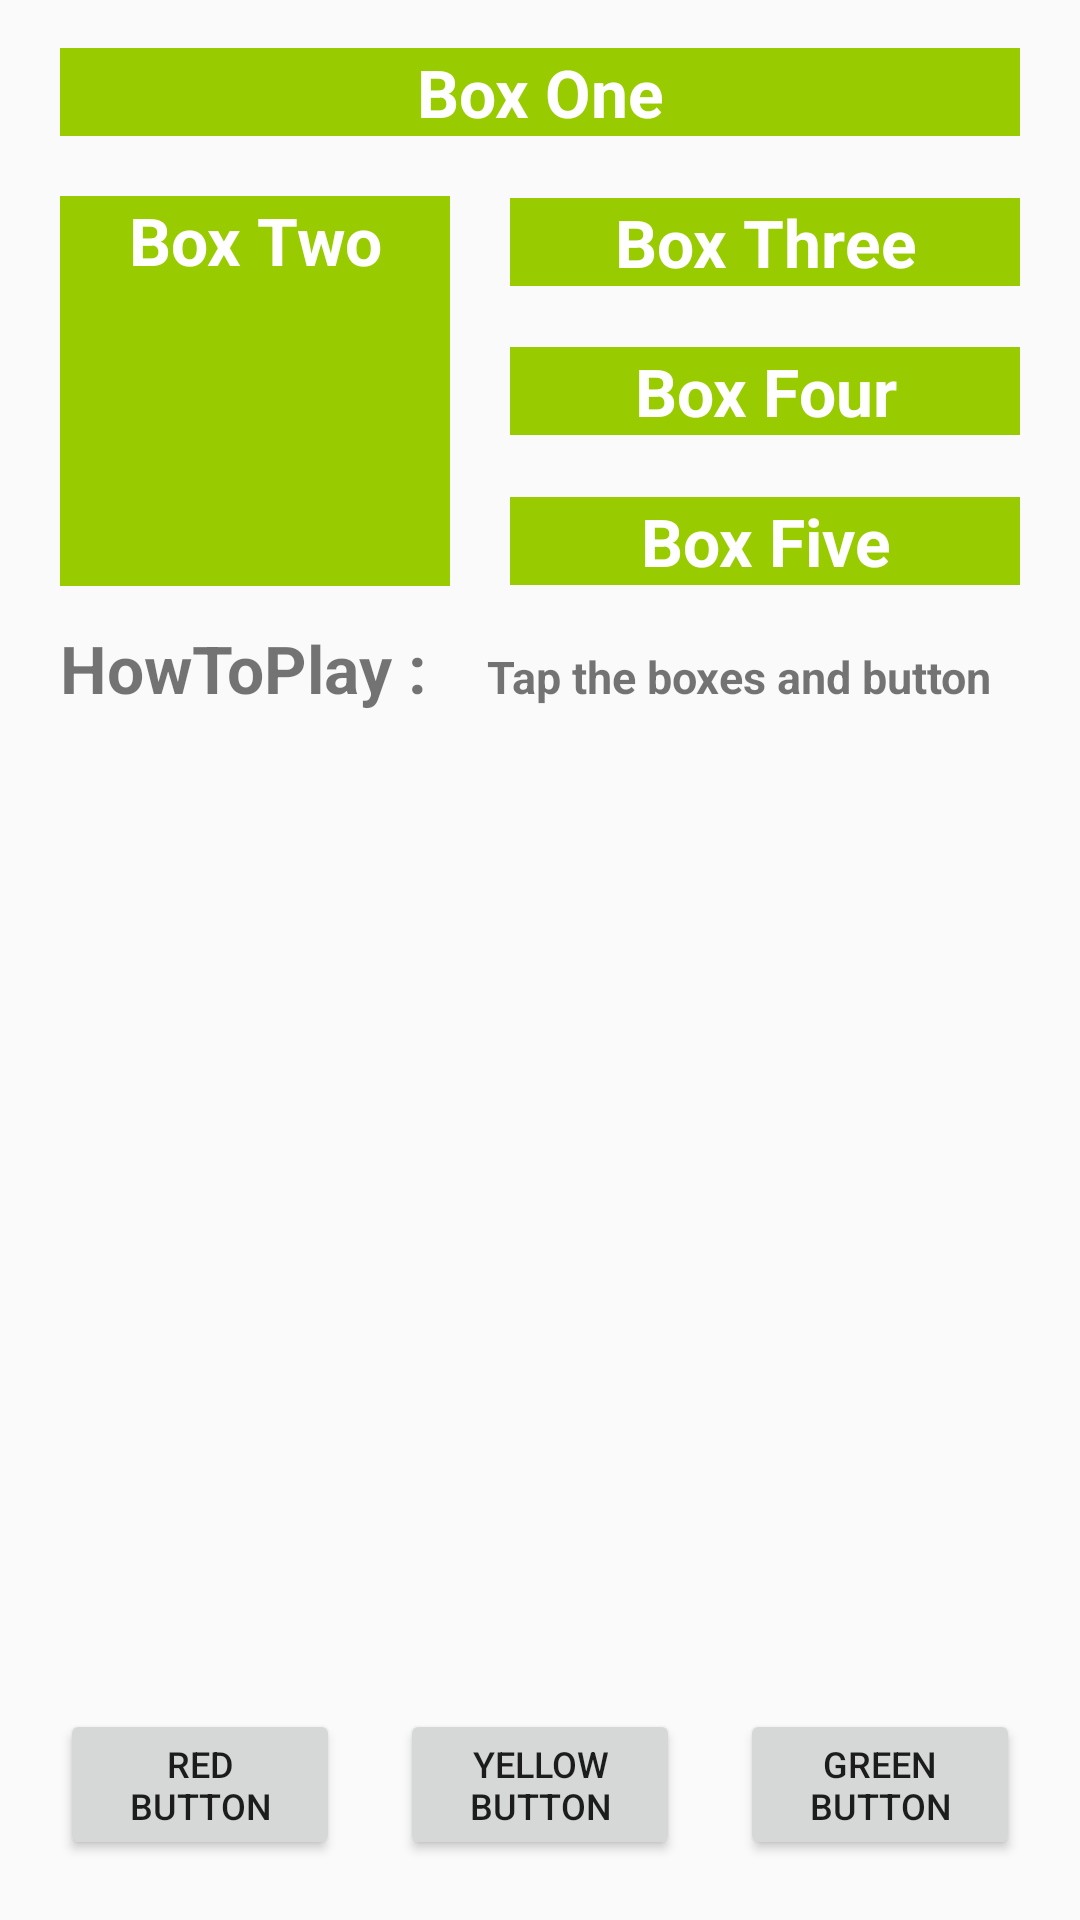

Android layout source for this screen:
<!-- AndroidManifest.xml: application theme AppTheme -->
<!-- res/layout/fragment_second.xml -->
<?xml version="1.0" encoding="utf-8"?>
<layout
    xmlns:android="http://schemas.android.com/apk/res/android"
    xmlns:app="http://schemas.android.com/apk/res-auto"
    xmlns:tools="http://schemas.android.com/tools" >
    <data>
        <variable
            name="viewModel"
            type="com.example.example.aac.SecondFragmentViewModel" />
    </data>
    <androidx.constraintlayout.widget.ConstraintLayout
        android:layout_width="match_parent"
        android:layout_height="match_parent"
        tools:context=".SecondFragment">

        <TextView
            android:id="@+id/textViewBoxOne"
            style="@style/whiteBox"
            android:layout_width="match_parent"
            android:layout_height="wrap_content"
            android:layout_marginStart="20dp"
            android:layout_marginTop="16dp"
            android:layout_marginEnd="20dp"
            android:text="@string/box_one"
            android:textSize="22sp"
            android:textStyle="bold"
            android:background="@{viewModel.TEXT_ONE_BACKGROUND_COLOR}"
            app:layout_constraintEnd_toEndOf="parent"
            app:layout_constraintHorizontal_bias="0.0"
            app:layout_constraintStart_toStartOf="parent"
            app:layout_constraintTop_toTopOf="parent" />

        <TextView
            android:id="@+id/textViewBoxTwo"
            style="@style/whiteBox"
            android:layout_width="130dp"
            android:layout_height="130dp"
            android:layout_marginStart="20dp"
            android:layout_marginTop="20dp"
            android:text="@string/box_two"
            android:textSize="22sp"
            android:textStyle="bold"
            app:layout_constraintStart_toStartOf="parent"
            app:layout_constraintTop_toBottomOf="@+id/textViewBoxOne" />

        <TextView
            android:id="@+id/textViewBoxThree"
            style="@style/whiteBox"
            android:layout_width="0dp"
            android:layout_height="wrap_content"
            android:layout_marginStart="20dp"
            android:layout_marginEnd="20dp"
            android:text="@string/box_three"
            android:textSize="22sp"
            android:textStyle="bold"
            app:layout_constraintBottom_toTopOf="@+id/textViewBoxFour"
            app:layout_constraintEnd_toEndOf="parent"
            app:layout_constraintStart_toEndOf="@id/textViewBoxTwo"
            app:layout_constraintTop_toTopOf="@+id/textViewBoxTwo" />

        <TextView
            android:id="@+id/textViewBoxFour"
            style="@style/whiteBox"
            android:layout_width="0dp"
            android:layout_height="wrap_content"
            android:layout_marginEnd="20dp"
            android:layout_marginStart="20dp"
            android:layout_marginTop="20dp"
            android:layout_marginBottom="20dp"
            android:text="@string/box_four"
            android:textSize="22sp"
            android:textStyle="bold"
            app:layout_constraintBottom_toTopOf="@+id/textViewBoxFive"
            app:layout_constraintEnd_toEndOf="parent"
            app:layout_constraintStart_toEndOf="@id/textViewBoxTwo"
            app:layout_constraintTop_toBottomOf="@+id/textViewBoxThree" />

        <TextView
            android:id="@+id/textViewBoxFive"
            style="@style/whiteBox"
            android:layout_width="0dp"
            android:layout_height="wrap_content"
            android:layout_marginStart="20dp"
            android:layout_marginEnd="20dp"
            android:text="@string/box_five"
            android:textSize="22sp"
            android:textStyle="bold"
            app:layout_constraintBottom_toBottomOf="@+id/textViewBoxTwo"
            app:layout_constraintEnd_toEndOf="parent"
            app:layout_constraintHorizontal_bias="0.0"
            app:layout_constraintStart_toEndOf="@id/textViewBoxTwo"
            app:layout_constraintTop_toBottomOf="@+id/textViewBoxFour" />

        <TextView
            android:id="@+id/howToPlay"
            android:layout_width="0dp"
            android:layout_height="wrap_content"
            android:text="@string/how_to_play"
            android:textSize="22sp"
            android:textStyle="bold"
            android:layout_marginStart="20dp"
            app:layout_constraintStart_toStartOf="parent"
            app:layout_constraintBaseline_toBaselineOf="@id/tabText"/>

        <TextView
            android:id="@+id/tabText"
            android:layout_width="0dp"
            android:layout_height="wrap_content"
            android:layout_marginStart="20dp"
            android:layout_marginEnd="20dp"
            android:layout_marginBottom="20dp"
            android:layout_marginTop="20dp"
            android:text="@string/tap_the_boxes_and_button"
            android:textSize="15sp"
            android:textStyle="bold"
            app:layout_constraintTop_toBottomOf="@id/textViewBoxTwo"
            app:layout_constraintStart_toEndOf="@id/howToPlay" />

        <Button
            android:id="@+id/red_button"
            android:layout_width="0dp"
            android:layout_height="wrap_content"
            android:layout_marginStart="20dp"
            android:text="@string/red_button"
            android:textSize="12sp"
            app:layout_constraintBaseline_toBaselineOf="@+id/yellow_button"
            app:layout_constraintHorizontal_bias="0.5"
            app:layout_constraintEnd_toStartOf="@id/yellow_button"
            app:layout_constraintStart_toStartOf="parent" />

        <Button
            android:id="@+id/yellow_button"
            android:layout_width="0dp"
            android:layout_height="wrap_content"
            android:text="@string/yellow_button"
            android:layout_marginStart="20dp"
            android:textSize="12sp"
            app:layout_constraintHorizontal_bias="0.5"
            android:layout_marginBottom="20dp"
            app:layout_constraintEnd_toStartOf="@id/green_button"
            app:layout_constraintBottom_toBottomOf="parent"
            app:layout_constraintStart_toEndOf="@id/red_button" />

        <Button
            android:id="@+id/green_button"
            android:layout_width="0dp"
            android:layout_height="wrap_content"
            android:layout_marginStart="20dp"
            android:layout_marginEnd="20dp"
            android:text="@string/green_button"
            android:textSize="12sp"
            app:layout_constraintBaseline_toBaselineOf="@id/yellow_button"
            app:layout_constraintStart_toEndOf="@id/yellow_button"
            app:layout_constraintEnd_toEndOf="parent"
            app:layout_constraintHorizontal_bias="0.5"/>


        
        
        
        
        
        
        
        
    </androidx.constraintlayout.widget.ConstraintLayout>
</layout>
<!-- resources referenced by this layout -->
<resources>
  <string name="box_five">Box Five</string>
  <string name="box_four">Box Four</string>
  <string name="box_one">Box One</string>
  <string name="box_three">Box Three</string>
  <string name="box_two">Box Two</string>
  <string name="green_button">Green Button</string>
  <string name="how_to_play">HowToPlay :</string>
  <string name="previous">Previous</string>
  <string name="red_button">Red Button</string>
  <string name="tap_the_boxes_and_button">Tap the boxes and button</string>
  <string name="yellow_button">Yellow Button</string>
  <style name="whiteBox">
          <item name="android:background">@android:color/holo_green_light</item>
          <item name="android:textAlignment">center</item>
          <item name="android:textSize">@dimen/box_text_size</item>
          <item name="android:textStyle">bold</item>
          <item name="android:textColor">@android:color/white</item>
      </style>
  <style name="AppTheme" parent="Theme.AppCompat.Light.DarkActionBar">
          
          <item name="colorPrimary">@color/colorPrimary</item>
          <item name="colorPrimaryDark">@color/colorPrimaryDark</item>
          <item name="colorAccent">@color/colorAccent</item>
      </style>
  <dimen name="box_text_size">24sp</dimen>
  <!-- not gathered from this repository: default colours our renderer supplied (Android Studio template values) -->
  <color name="colorPrimary">#FF6200EE</color>
  <color name="colorPrimaryDark">#FF3700B3</color>
  <color name="colorAccent">#FF03DAC5</color>
</resources>
